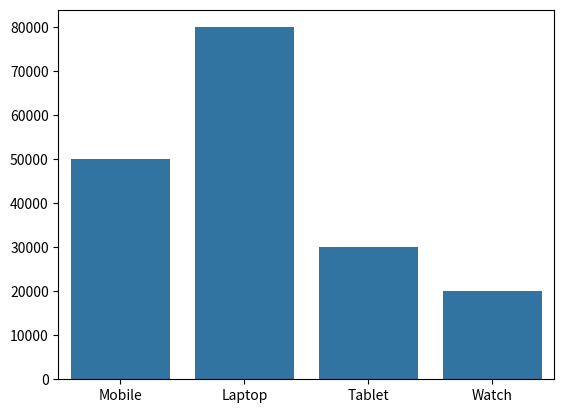

Write the Python code that produced this figure.
import seaborn as sns 
import matplotlib.pyplot as plt 

products = ['Mobile', 'Laptop', 'Tablet', 'Watch']

revenue = [50000, 80000, 30000, 20000]

sns.barplot(x=products, y=revenue)
plt.show()
